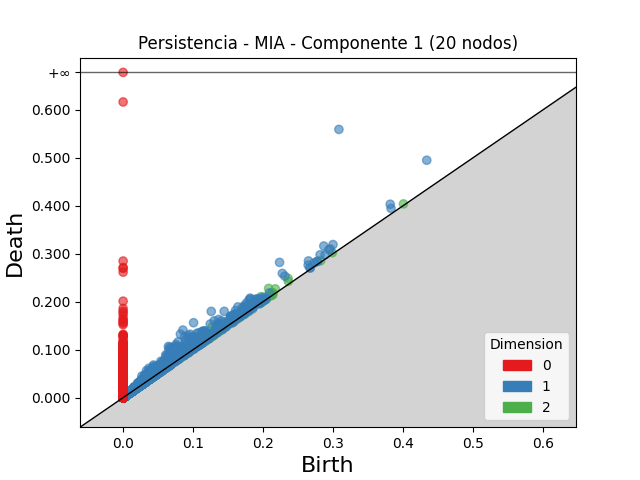

The file beside this chart, header and first rows:
dimension, birth, death
2, 0.208, 0.2278
2, 0.1271, 0.1469
2, 0.1968, 0.2104
2, 0.1799, 0.193
2, 0.2357, 0.2486
2, 0.1142, 0.127
2, 0.1413, 0.1531
2, 0.1537, 0.1655
2, 0.133, 0.1447
2, 0.1395, 0.1512
2, 0.1311, 0.1419
2, 0.05817, 0.06788
2, 0.1331, 0.1427
2, 0.2174, 0.2267
2, 0.05263, 0.0617
2, 0.1812, 0.1897
2, 0.196, 0.2041
2, 0.06712, 0.07504
2, 0.1278, 0.135
2, 0.1122, 0.1191
2, 0.1218, 0.1285
2, 0.06455, 0.07121
2, 0.06019, 0.06685
2, 0.236, 0.2425
2, 0.1858, 0.1921
2, 0.1746, 0.1809
2, 0.1562, 0.1625
2, 0.03552, 0.04178
2, 0.1235, 0.1298
2, 0.1778, 0.1838
2, 0.1725, 0.1784
2, 0.1015, 0.1072
2, 0.1542, 0.1598
2, 0.1089, 0.1144
2, 0.2128, 0.2181
2, 0.1045, 0.1097
2, 0.1685, 0.1736
2, 0.2132, 0.2181
2, 0.05633, 0.06099
2, 0.1738, 0.1785
2, 0.2138, 0.2184
2, 0.1408, 0.1454
2, 0.1167, 0.1212
2, 0.0541, 0.05852
2, 0.1436, 0.148
2, 0.1282, 0.1325
2, 0.1225, 0.1268
2, 0.2136, 0.2178
2, 0.07996, 0.08415
2, 0.1415, 0.1457
2, 0.06813, 0.07232
2, 0.07827, 0.08237
2, 0.1255, 0.1295
2, 0.1523, 0.1563
2, 0.1285, 0.1325
2, 0.0998, 0.1037
2, 0.1163, 0.1201
2, 0.09612, 0.09983
2, 0.0871, 0.09077
2, 0.1768, 0.1804
... 65,496 more rows
